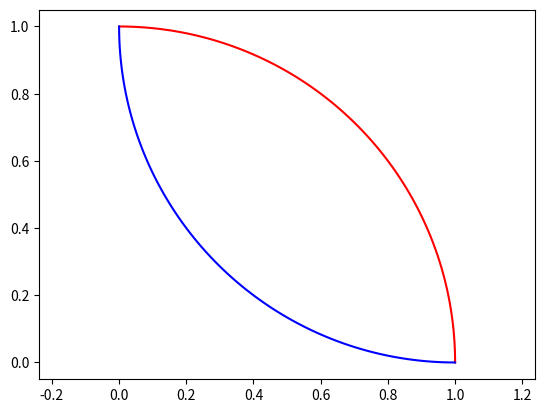

Here is the Python script that generated this plot:
import matplotlib.pyplot as plt
import numpy as np
import sys
sys.path.append('C:/Userslbylzk/Documents/BaiduSyncdisk/Flowers')

""""""
# 从point1到point2的圆弧
""""""


def arc(center, point1, point2, color='b'):
    # 计算端点到圆心的向量
    vector1 = np.array(point1) - np.array(center)
    vector2 = np.array(point2) - np.array(center)

    # 计算向量的模长
    r1 = np.linalg.norm(vector1)
    r2 = np.linalg.norm(vector2)

    # 计算向量之间的夹角
    theta1 = np.arctan2(vector1[1], vector1[0])
    theta2 = np.arctan2(vector2[1], vector2[0])

    # 确保 theta2 > theta1
    if theta1 < theta2:
        theta1 += 2 * np.pi

    # 计算圆弧上的点
    t = np.linspace(theta1, theta2, 100)
    x = center[0] + r1 * np.cos(t)
    y = center[1] + r1 * np.sin(t)

    # X,Y轴等长
    plt.axis('equal')
    # 绘制圆弧
    plt.plot(x, y, color)


# 示例
arc((0, 0), (0, 1), (1, 0), 'r')
arc((1, 1), (1, 0), (0, 1))
plt.axis('equal')
plt.show()
